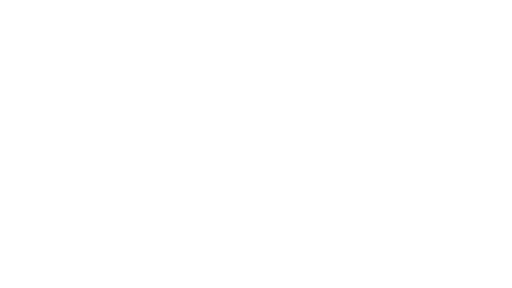
t = 0.00 s
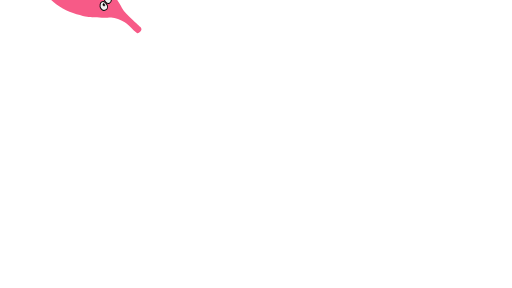
t = 0.38 s
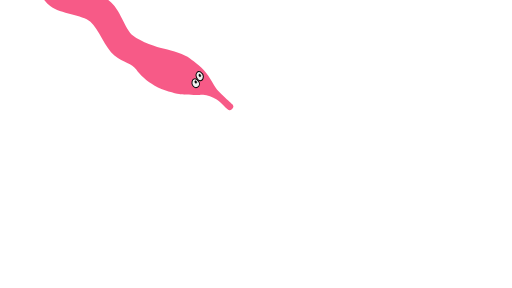
t = 0.63 s
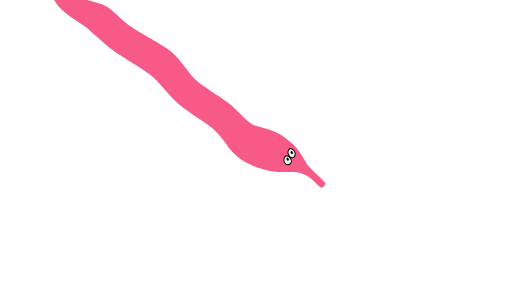
t = 0.88 s
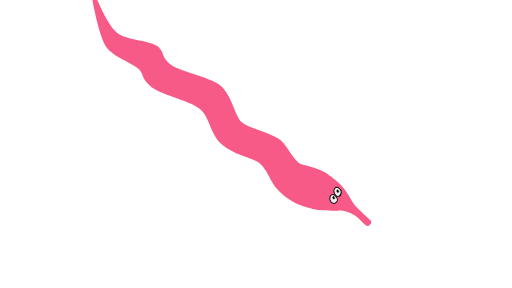
t = 1.00 s
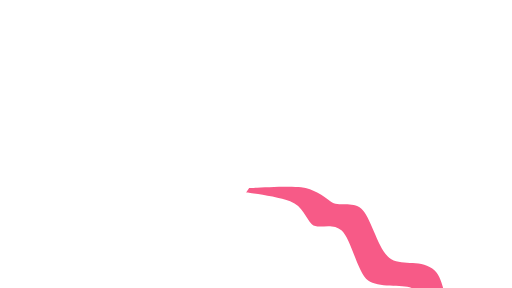
t = 1.50 s

The animated SVG that drew these frames (rendered in a browser with its animation timeline set to each time). Animation: 2 SMIL elements (animate=1,animateTransform=1); one cycle of 2.00 s, repeats indefinitely.

<svg xmlns="http://www.w3.org/2000/svg" viewBox="-80 -45 160 90">
   <g transform="translate(-114.9, -96.45)">
      <g transform="rotate(-50)">
         <path style="fill:#f75a87;stroke-width:0.40336156"
            d="m 81.921875,-23.466797 c 0,0 -7.782251,9.282346 -8.759766,13.126953 -0.977515,3.8446067 1.418945,9.43944282 1.226563,12.0800784 -0.192382,2.6406356 -1.521925,2.1037025 -1.738281,6.1727431 -0.216356,4.0690405 4.299241,12.1567315 4.496093,16.3682725 0.196852,4.211541 -4.060605,7.608194 -4.095444,12.782577 -0.03484,5.174383 2.999061,9.842614 3.070054,12.563126 0.07099,2.720512 -1.760863,5.812897 -2.320313,7.896485 -0.55945,2.083588 -0.717309,4.860698 -0.1875,7.763671 0.529809,2.902973 2.312783,6.435168 2.88086,7.509766 0.568077,1.074598 3.437557,4.662839 4.443359,5.660156 1.005802,0.997317 1.532321,2.836353 1.796875,4.449219 0.264554,1.612866 -0.403721,4.605654 -0.07617,5.166016 0.327551,0.560362 1.652676,0.656384 1.933594,0.0293 0.280918,-0.627084 0.08047,-0.49054 0.195312,-1.68164 0.114839,-1.1911 0.210992,-4.285476 0.419922,-5.470703 0.20893,-1.185227 0.685176,-2.105083 1.556641,-4.914063 0.871465,-2.80898 0.545337,-6.116702 0.455078,-7.90625 -0.09026,-1.789548 -1.750172,-5.704397 -2.867188,-7.939453 -1.117016,-2.235056 1.493577,-7.040093 1.47461,-10.134765 -0.01897,-3.094672 -3.490467,-10.143246 -3.460938,-12.869141 0.02953,-2.725895 4.585843,-8.018719 4.484375,-12.478516 -0.101468,-4.459797 -5.055542,-12.650297 -4.990234,-16.4921872 0.06531,-3.8418905 1.845475,-3.4881525 1.736328,-6.5264757 -0.109147,-3.0383231 -4.691477,-8.3887817 -4.865234,-12.2215711 -0.173757,-3.832789 4.291015,-12.197266 4.291015,-12.197266 z"
            transform="translate(-80,-45)" id="path826">
            <animate attributeName="d" dur="1s" repeatCount="indefinite"
               values="m 81.921875,-23.466797 c 0,0 -7.782251,9.282346 -8.759766,13.126953 -0.977515,3.8446067 1.418945,9.43944282 1.226563,12.0800784 -0.192382,2.6406356 -1.521925,2.1037025 -1.738281,6.1727431 -0.216356,4.0690405 4.299241,12.1567315 4.496093,16.3682725 0.196852,4.211541 -4.060605,7.608194 -4.095444,12.782577 -0.03484,5.174383 2.999061,9.842614 3.070054,12.563126 0.07099,2.720512 -1.760863,5.812897 -2.320313,7.896485 -0.55945,2.083588 -0.717309,4.860698 -0.1875,7.763671 0.529809,2.902973 2.312783,6.435168 2.88086,7.509766 0.568077,1.074598 3.437557,4.662839 4.443359,5.660156 1.005802,0.997317 1.532321,2.836353 1.796875,4.449219 0.264554,1.612866 -0.403721,4.605654 -0.07617,5.166016 0.327551,0.560362 1.652676,0.656384 1.933594,0.0293 0.280918,-0.627084 0.08047,-0.49054 0.195312,-1.68164 0.114839,-1.1911 0.210992,-4.285476 0.419922,-5.470703 0.20893,-1.185227 0.685176,-2.105083 1.556641,-4.914063 0.871465,-2.80898 0.545337,-6.116702 0.455078,-7.90625 -0.09026,-1.789548 -1.750172,-5.704397 -2.867188,-7.939453 -1.117016,-2.235056 1.493577,-7.040093 1.47461,-10.134765 -0.01897,-3.094672 -3.490467,-10.143246 -3.460938,-12.869141 0.02953,-2.725895 4.585843,-8.018719 4.484375,-12.478516 -0.101468,-4.459797 -5.055542,-12.650297 -4.990234,-16.4921872 0.06531,-3.8418905 1.845475,-3.4881525 1.736328,-6.5264757 -0.109147,-3.0383231 -4.691477,-8.3887817 -4.865234,-12.2215711 -0.173757,-3.832789 4.291015,-12.197266 4.291015,-12.197266 z;m 66.421875,-22.633464 c 0,0 5.32886,8.171236 6.740234,12.29362 1.411374,4.1223845 -0.938078,7.1609876 -1.13046,9.80162321 -0.192382,2.64063559 4.684902,4.38215769 4.468546,8.45119829 -0.216356,4.0690405 -6.857333,12.1567315 -6.660481,16.3682725 0.196852,4.211541 7.174536,9.997083 7.139697,12.782577 -0.03484,2.785494 -5.48622,8.506968 -5.33666,12.484559 0.14956,3.97759 2.71748,5.891464 2.15803,7.975052 -0.55945,2.083588 -0.717309,4.860698 -0.1875,7.763671 0.529809,2.902973 2.312783,6.435168 2.88086,7.509766 0.568077,1.074598 3.437557,4.662839 4.443359,5.660156 1.005802,0.997317 1.532321,2.836353 1.796875,4.449219 0.264554,1.612866 -0.403721,4.605654 -0.07617,5.166016 0.327551,0.560362 1.652676,0.656384 1.933594,0.0293 0.280918,-0.627084 0.08047,-0.49054 0.195312,-1.68164 0.114839,-1.1911 0.210992,-4.285476 0.419922,-5.470703 0.20893,-1.185227 0.685176,-2.105083 1.556641,-4.914063 0.871465,-2.80898 0.545337,-6.116702 0.455078,-7.90625 C 87.128492,66.339362 85.46858,62.424513 84.351564,60.189457 83.234548,57.954401 79.841476,53.335772 79.720927,49.943581 79.600378,46.55139 86.041856,42.300335 85.62694,37.185551 85.212025,32.070767 79.644309,29.166832 79.542841,24.707035 79.441373,20.247238 85.643873,12.056738 85.709181,8.2148478 85.774491,4.3729573 81.347829,2.4482401 81.238682,-0.59008309 81.129535,-3.6284062 80.848672,-7.2004096 78.730471,-10.533199 76.61227,-13.865988 68.077042,-22.786021 68.077042,-22.786021 Z;m 81.921875,-23.466797 c 0,0 -7.782251,9.282346 -8.759766,13.126953 -0.977515,3.8446067 1.418945,9.43944282 1.226563,12.0800784 -0.192382,2.6406356 -1.521925,2.1037025 -1.738281,6.1727431 -0.216356,4.0690405 4.299241,12.1567315 4.496093,16.3682725 0.196852,4.211541 -4.060605,7.608194 -4.095444,12.782577 -0.03484,5.174383 2.999061,9.842614 3.070054,12.563126 0.07099,2.720512 -1.760863,5.812897 -2.320313,7.896485 -0.55945,2.083588 -0.717309,4.860698 -0.1875,7.763671 0.529809,2.902973 2.312783,6.435168 2.88086,7.509766 0.568077,1.074598 3.437557,4.662839 4.443359,5.660156 1.005802,0.997317 1.532321,2.836353 1.796875,4.449219 0.264554,1.612866 -0.403721,4.605654 -0.07617,5.166016 0.327551,0.560362 1.652676,0.656384 1.933594,0.0293 0.280918,-0.627084 0.08047,-0.49054 0.195312,-1.68164 0.114839,-1.1911 0.210992,-4.285476 0.419922,-5.470703 0.20893,-1.185227 0.685176,-2.105083 1.556641,-4.914063 0.871465,-2.80898 0.545337,-6.116702 0.455078,-7.90625 -0.09026,-1.789548 -1.750172,-5.704397 -2.867188,-7.939453 -1.117016,-2.235056 1.493577,-7.040093 1.47461,-10.134765 -0.01897,-3.094672 -3.490467,-10.143246 -3.460938,-12.869141 0.02953,-2.725895 4.585843,-8.018719 4.484375,-12.478516 -0.101468,-4.459797 -5.055542,-12.650297 -4.990234,-16.4921872 0.06531,-3.8418905 1.845475,-3.4881525 1.736328,-6.5264757 -0.109147,-3.0383231 -4.691477,-8.3887817 -4.865234,-12.2215711 -0.173757,-3.832789 4.291015,-12.197266 4.291015,-12.197266 z" />
         </path>
         <path id="path830"
            d="m 2.094592,28.411256 c -0.3162868,0.163933 -0.7188403,0.571647 -0.8481161,1.042523 -0.1899921,0.692034 -0.1015811,1.144704 0.652736,1.413117 0.7543205,0.268392 1.3212184,-0.346103 1.4578882,-0.676401 0.1366623,-0.330301 0.232773,-0.80107 0.2052416,-1.135623 -0.027532,-0.334554 -0.3044896,-0.675959 -0.5412621,-0.758229 -0.2881613,-0.100141 -0.6101955,-0.04932 -0.9264876,0.114613 0,0 0,0 0,0"
            style="fill:#f0f0f0;fill-opacity:1;stroke:#000000;stroke-width:0.3px;stroke-linecap:butt;stroke-linejoin:miter;stroke-opacity:1" />
         <path id="path832"
            d="m 5.259785,27.766155 c 0.3860279,-0.01272 0.7752485,0.37271 0.8069826,0.717122 0.031734,0.344412 -0.069194,1.299953 -0.4682808,1.596095 -0.399088,0.296146 -1.0007644,0.535127 -1.4006457,0.300388 -0.3998927,-0.234743 -0.4815153,-0.82 -0.427219,-1.1227 0.054296,-0.302699 0.3373124,-0.880986 0.5777433,-1.135844 0.2404294,-0.254854 0.5253917,-0.342345 0.9114196,-0.355061 0,0 0,0 0,0"
            style="fill:#efefef;fill-opacity:1;stroke:#000000;stroke-width:0.3px;stroke-linecap:butt;stroke-linejoin:miter;stroke-opacity:1" />
         <path id="path834"
            d="m 2.9304396,28.986381 c 0,0 -0.291188,-0.06558 -0.4381839,0.225053 -0.1469998,0.290632 -0.1143231,0.40518 -0.049187,0.501542 0.065131,0.09636 0.3017941,0.06453 0.3017941,0.06453 0,0 0.1514615,-0.04914 0.2370227,-0.245956 0.085554,-0.19682 0.08992,-0.261469 0.062359,-0.389365 -0.027563,-0.127893 -0.113805,-0.155809 -0.113805,-0.155809 0,0 1e-7,5e-6 1e-7,5e-6"
            style="fill:#000000;fill-opacity:1;stroke:#000000;stroke-width:0.10672273px;stroke-linecap:butt;stroke-linejoin:miter;stroke-opacity:1" />
         <path style="fill:#000000;fill-opacity:1;stroke:#000000;stroke-width:0.10672273px;stroke-linecap:butt;stroke-linejoin:miter;stroke-opacity:1"
            d="m 5.3161723,28.644834 c 0,0 -0.2911879,-0.06558 -0.4381839,0.225054 -0.1469997,0.290632 -0.1143231,0.405179 -0.049187,0.501541 0.065131,0.09637 0.301794,0.06454 0.301794,0.06454 0,0 0.1514615,-0.04914 0.2370227,-0.245957 0.085554,-0.196819 0.089921,-0.261468 0.062359,-0.389365 -0.027563,-0.127892 -0.113805,-0.155809 -0.113805,-0.155809 0,0 2e-7,-4e-6 2e-7,-4e-6"
            id="path836" />
      </g>
      <animateTransform attributeName="transform" repeatCount="indefinite" dur="2s" type="translate" from="-114.9 -96.45" to="114.9 96.45" />
   </g>
</svg>